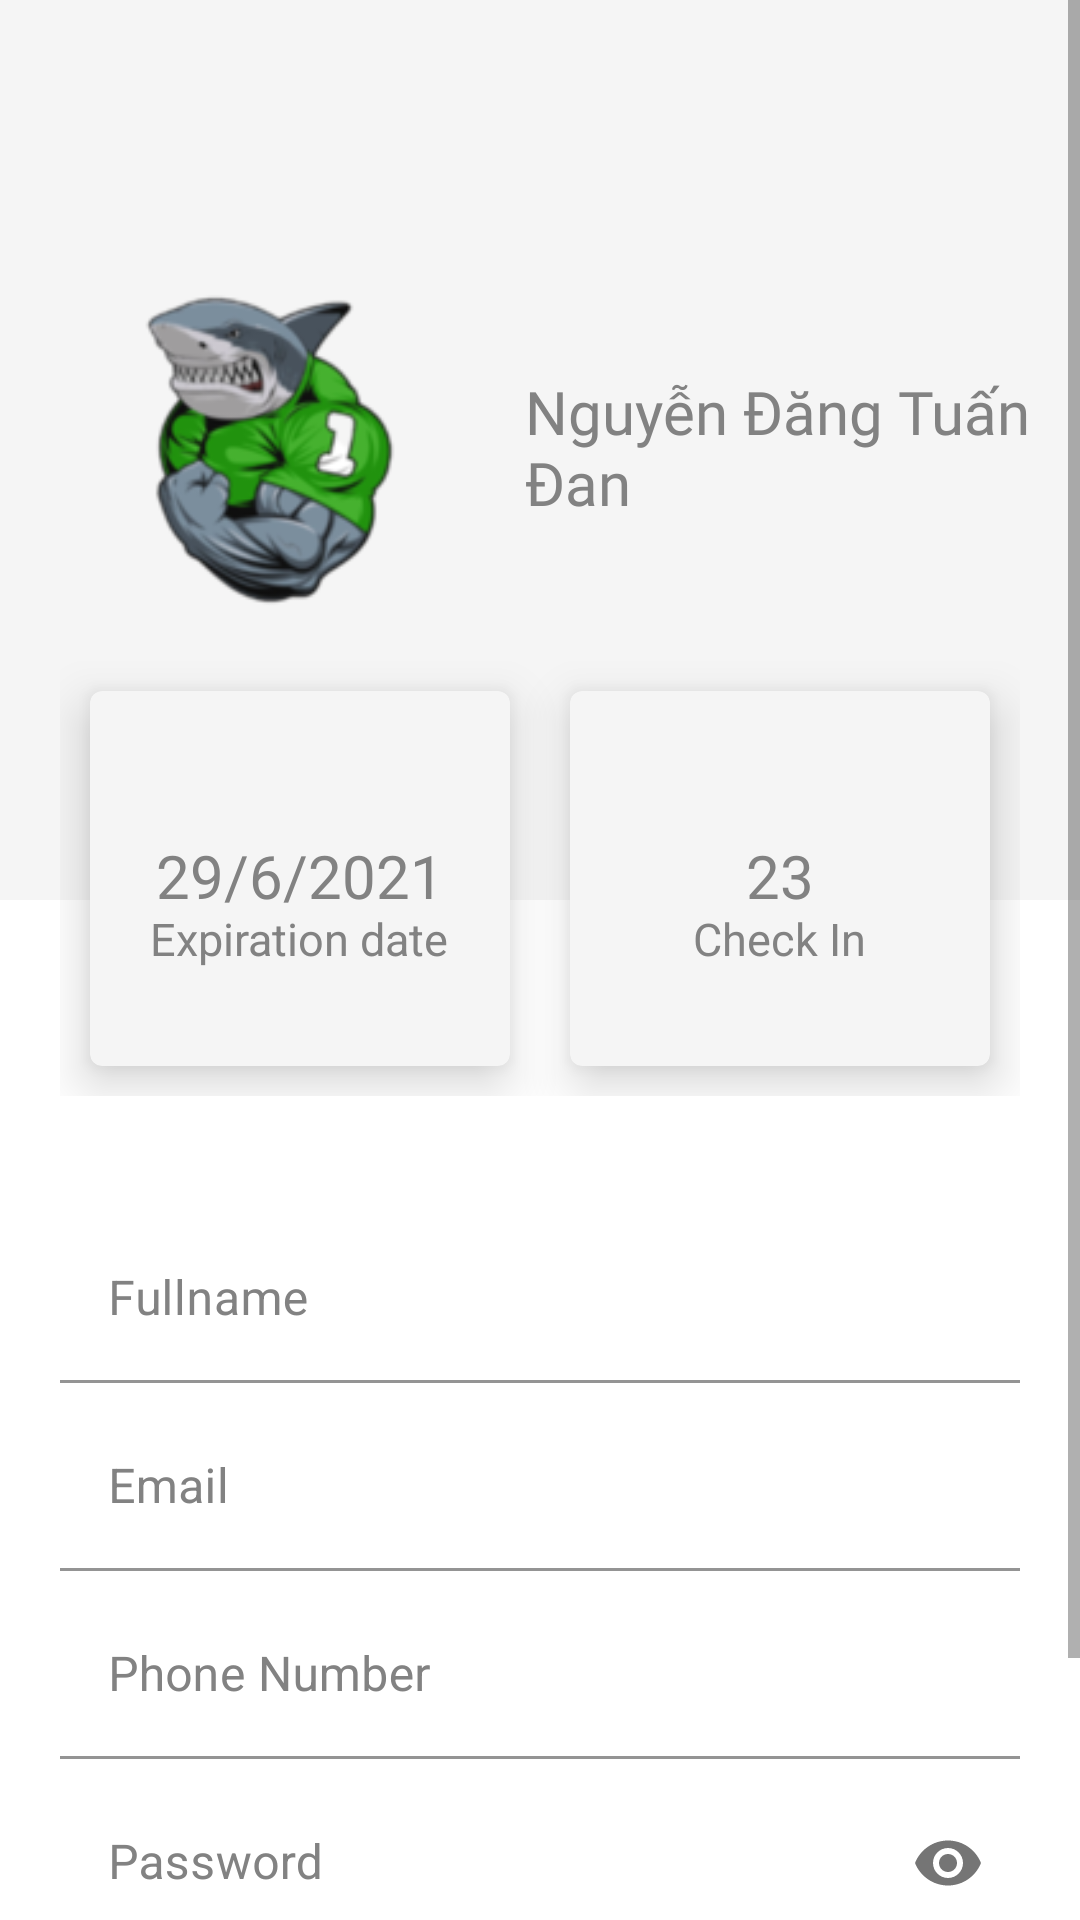

Write the Android layout XML for this screen, with the resource values it uses.
<!-- AndroidManifest.xml: application theme Theme.SharkSupplement -->
<!-- res/layout/fragment_more.xml -->
<?xml version="1.0" encoding="utf-8"?>
<ScrollView xmlns:android="http://schemas.android.com/apk/res/android"
    xmlns:app="http://schemas.android.com/apk/res-auto"
    xmlns:tools="http://schemas.android.com/tools"
    android:layout_width="match_parent"
    android:layout_height="match_parent"
    android:background="#fff">

    <LinearLayout
        android:layout_width="match_parent"
        android:layout_height="match_parent"
        android:orientation="vertical">

        <RelativeLayout
            android:layout_width="match_parent"
            android:layout_height="300dp"
            android:background="#f5f5f5">

            <ImageView
                android:id="@+id/backtoMenu"
                android:layout_width="30dp"
                android:layout_height="30dp"
                android:src="@drawable/backicon"
                android:layout_marginLeft="15dp"
                android:layout_marginTop="20dp"/>

            <ImageView
                android:id="@+id/avatar"
                android:layout_width="120dp"
                android:layout_height="120dp"
                android:layout_centerVertical="true"
                android:src="@drawable/logonho"
                android:layout_marginLeft="30dp"/>

            <TextView
                android:id="@+id/txtProfileUsername"
                android:layout_width="wrap_content"
                android:layout_height="wrap_content"
                android:layout_centerVertical="true"
                android:layout_toRightOf="@+id/avatar"
                android:fontFamily="@font/bungee"
                android:includeFontPadding="false"
                android:text="Nguyễn Đăng Tuấn Đan"
                android:textSize="20dp"
                android:layout_marginLeft="25dp"
                android:textColor="#828282"/>


        </RelativeLayout>

        <LinearLayout
            android:layout_width="match_parent"
            android:layout_height="wrap_content"
            android:layout_marginTop="-100dp"
            android:padding="20dp">

            <com.google.android.material.card.MaterialCardView
                android:layout_width="0dp"
                android:layout_height="125dp"
                android:layout_margin="10dp"
                android:layout_weight="1"
                app:cardBackgroundColor="#f5f5f5"
                app:cardElevation="10dp">

                <RelativeLayout
                    android:layout_width="match_parent"
                    android:layout_height="match_parent">

                    <ImageView
                        android:layout_width="match_parent"
                        android:layout_height="match_parent" />

                    <TextView
                        android:id="@+id/date"
                        android:layout_width="wrap_content"
                        android:layout_height="wrap_content"
                        android:layout_centerInParent="true"
                        android:fontFamily="@font/bungee"
                        android:includeFontPadding="false"
                        android:text="29/6/2021"
                        android:textSize="20sp"
                        android:textColor="#828282"/>

                    <TextView
                        android:id="@+id/date_text"
                        android:layout_width="wrap_content"
                        android:layout_height="wrap_content"
                        android:layout_below="@+id/date"
                        android:layout_centerInParent="true"
                        android:layout_centerHorizontal="true"
                        android:includeFontPadding="false"
                        android:text="Expiration date"
                        android:textSize="15sp"
                        android:textColor="#828282"/>

                </RelativeLayout>


            </com.google.android.material.card.MaterialCardView>

            <com.google.android.material.card.MaterialCardView
                android:layout_width="0dp"
                android:layout_height="125dp"
                android:layout_margin="10dp"
                android:layout_weight="1"
                app:cardBackgroundColor="#f5f5f5"
                app:cardElevation="10dp">

                <RelativeLayout
                    android:layout_width="match_parent"
                    android:layout_height="match_parent">

                    <ImageView
                        android:layout_width="match_parent"
                        android:layout_height="match_parent" />

                    <TextView
                        android:id="@+id/booking"
                        android:layout_width="wrap_content"
                        android:layout_height="wrap_content"
                        android:layout_centerInParent="true"
                        android:fontFamily="@font/bungee"
                        android:includeFontPadding="false"
                        android:text="23"
                        android:textSize="20sp"
                        android:textColor="#828282"/>

                    <TextView
                        android:id="@+id/checkin_text"
                        android:layout_width="wrap_content"
                        android:layout_height="wrap_content"
                        android:layout_below="@+id/booking"
                        android:layout_centerInParent="true"
                        android:layout_centerHorizontal="true"
                        android:includeFontPadding="false"
                        android:text="Check In"
                        android:textSize="15sp"
                        android:textColor="#828282"/>

                </RelativeLayout>


            </com.google.android.material.card.MaterialCardView>

        </LinearLayout>

        <LinearLayout
            android:layout_width="match_parent"
            android:layout_height="356dp"
            android:orientation="vertical"
            android:padding="20dp">

            <com.google.android.material.textfield.TextInputLayout
                android:layout_width="match_parent"
                android:layout_height="wrap_content"
                android:id="@+id/edtProfileFullname"
                android:layout_marginBottom="7dp"
                android:hint="Fullname"
                android:textColorHint="#828282">
                <com.google.android.material.textfield.TextInputEditText
                    android:layout_width="match_parent"
                    android:layout_height="wrap_content"
                    android:background="#fff"
                    android:drawablePadding="10dp"
                    android:layout_marginTop="0dp"/>

            </com.google.android.material.textfield.TextInputLayout>

            <com.google.android.material.textfield.TextInputLayout
                android:layout_width="match_parent"
                android:layout_height="wrap_content"
                android:layout_marginBottom="7dp"
                android:id="@+id/edtProfileEmail"
                android:hint="Email"
                android:textColorHint="#828282">

                <com.google.android.material.textfield.TextInputEditText
                    android:layout_width="match_parent"
                    android:layout_height="wrap_content"
                    android:background="#fff"
                    android:drawablePadding="10dp" />

            </com.google.android.material.textfield.TextInputLayout>

            <com.google.android.material.textfield.TextInputLayout
                android:layout_width="match_parent"
                android:layout_height="wrap_content"
                android:layout_marginBottom="7dp"
                android:id="@+id/edtProfilePhone"
                android:hint="Phone Number"
                android:textColorHint="#828282">

                <com.google.android.material.textfield.TextInputEditText
                    android:layout_width="match_parent"
                    android:layout_height="wrap_content"
                    android:background="#fff"
                    android:drawablePadding="10dp" />

            </com.google.android.material.textfield.TextInputLayout>

            <com.google.android.material.textfield.TextInputLayout
                android:layout_width="match_parent"
                android:layout_height="wrap_content"
                android:layout_marginBottom="7dp"
                android:id="@+id/edtProfilePass"
                app:passwordToggleEnabled="true"
                android:hint="Password"
                android:textColorHint="#828282">

                <com.google.android.material.textfield.TextInputEditText
                    android:layout_width="match_parent"
                    android:layout_height="wrap_content"
                    android:background="#fff"
                    android:drawablePadding="10dp"
                    android:inputType="textPassword" />

            </com.google.android.material.textfield.TextInputLayout>

            <Button
                android:id="@+id/btnUpdate"
                android:layout_width="match_parent"
                android:layout_height="55dp"
                android:backgroundTint="#f5f5f5"
                android:fontFamily="@font/bungee"
                android:text="Update"
                android:textColor="#696969" />

        </LinearLayout>

    </LinearLayout>

</ScrollView>
<!-- resources referenced by this layout -->
<resources>
  <!-- drawable logonho: png bitmap (drawable, 23565 bytes) -->
  <style name="Theme.SharkSupplement" parent="Theme.MaterialComponents.DayNight.DarkActionBar">
          
          <item name="colorPrimary">@color/purple_500</item>
          <item name="colorPrimaryVariant">@color/purple_700</item>
          <item name="colorOnPrimary">@color/white</item>
          
          <item name="colorSecondary">@color/teal_200</item>
          <item name="colorSecondaryVariant">@color/teal_700</item>
          <item name="colorOnSecondary">@color/black</item>
          
          <item name="android:statusBarColor" tools:targetApi="l">?attr/colorPrimaryVariant</item>
          
      </style>
  <!-- not gathered from this repository: default colours our renderer supplied (Android Studio template values) -->
  <color name="purple_500">#FF6200EE</color>
  <color name="purple_700">#FF3700B3</color>
  <color name="teal_200">#FF03DAC5</color>
  <color name="teal_700">#FF018786</color>
  <color name="black">#FF000000</color>
  <color name="white">#FFFFFFFF</color>
</resources>
